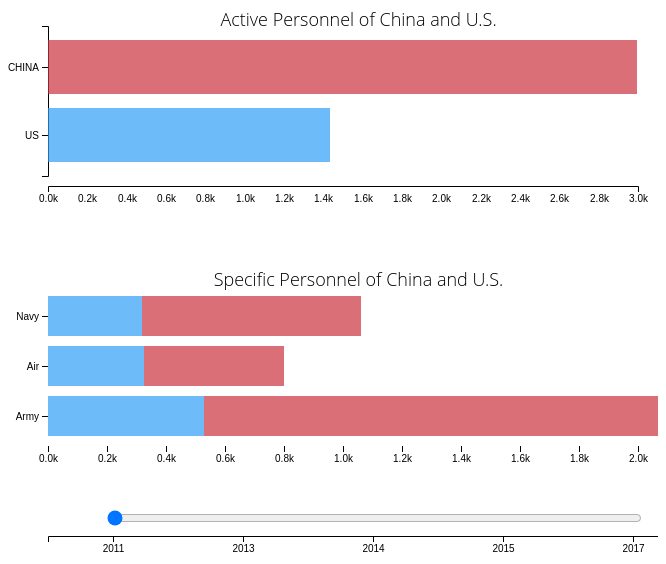
D3 v4 page, settled after 480 driven frames (8 s of simulated time); the page loaded 2 data file(s).



var svg = d3.select("svg"),
    margin = {top:60, right: 20, bottom: 60, left: 40},
    width = 650 - margin.left - margin.right,
    height = 250 - margin.top - margin.bottom;

//define scales
var x = d3.scaleLinear().rangeRound([0, width]),
    y = d3.scaleBand().rangeRound([150, 0]).padding(0.2),
    z = d3.scaleOrdinal()
    .range(["#319ef7","#CC333F"]);
    
var stack = d3.stack();
    
var chart1 = d3.select("svg")
.append("g")
.attr("class","chart1")
.attr("transform", "translate(" + margin.left + "," + margin.top + ")");

var tooltip = d3.select("body").append("div")
    .attr("class", "tooltip")
    .style("opacity", 0);
    
var tooltip2 = d3.select("body").append("div")
    .attr("class", "tooltip2")
    .style("opacity", 0);
    
var on_count_change;
var on_kind_change;
    

	//load data
d3.csv("totalPersonnel.csv",function (error, data) {
		if(error) throw error;
        var data_nest = d3.nest()
                      .key(function(d){
                          return d.Slider
                      })
                      .entries(data);

    data = data_nest.filter(function(d){ return d.key == 0})[0].values;
    
    var cat = ["number"];

	//define domains based on data
	x.domain([0, 3000]);
	y.domain(data.map(function(d) { return d.country; }));
    z.domain(data.map(function(d) { return d.country; })); 
        
  

    chart1.append("g")
      .attr("class", "axis--x")
	  .attr("transform", "translate(0,"+height+")")				// New line
      .call(d3.axisBottom(x).ticks(null, "s"))					//  .call(d3.axisLeft(y).ticks(null, "s"))
    .append("text")
      .attr("y", 2)												//     .attr("y", 2)
      .attr("x", x(x.ticks().pop()) + 0.5)						//     .attr("y", y(y.ticks().pop()) + 0.5)
      .attr("dy", "0.32em")										//     .attr("dy", "0.32em")
      .attr("fill", "#000")
      .attr("font-weight", "bold")
      .attr("text-anchor", "start")
	  .attr("transform", "translate("+ (-width) +",-10)"); // Newline
        
    chart1.append("g")
      .attr("class", "axis--y")
      .attr("transform", "translate(0,0)") 						//  .attr("transform", "translate(0," + height + ")")
      .call(d3.axisLeft(y));									//   .call(d3.axisBottom(x)

       
	//append rects to svg based on data
	chart1.selectAll(".bar")
		.data(stack.keys(cat)(data))
      .enter().append("g")
		.attr("class", "bar")
        .selectAll("rect")
        .data(function(d) { return d; })
        .enter().append("rect")
		.attr("y", function(d) { return y(d.data.country); })
        .attr("x", function(d) { return x(d[0]); })
        .attr("width", function(d) { return x(d[1]) - x(d[0]);})
        .attr("height", y.bandwidth())
    .attr("fill", function(d) {return z(d.data.country); })
        .attr("fill-opacity",0.7)
      .on("mouseover", function(d) {
          tooltip.transition()
               .duration(200)
               .style("opacity", .9);
          tooltip.html(d.data.country + ":" + "<br/>" +d.data.number + "K")
               .style("left", (d3.event.pageX + 5) + "px")
               .style("top", (d3.event.pageY - 28) + "px");
      })
      .on("mouseout", function(d) {
          tooltip.transition()
               .duration(500)
               .style("opacity", 0);
      });
        
        
    on_count_change = function changing(this_){
        var value = this_.value;
            
        chart1.selectAll(".bar")
		.data(stack.keys(cat)(data_nest.filter(function(d){return +d.key == value})[0].values))
		.selectAll("rect")
        .data(function(d){return d;})
        .transition()
        .duration(500)
		.attr("width", function(d) { return x(d[1]) - x(d[0]); })
        .attr("y", function(d) { return y(d.data.country); })
        .attr("x", function(d) { return x(d[0]); });
            
        };
    
    });
        


	//define chart title to svg
var title = chart1.append("g")
		.attr("class", "title");
	title.append("text")
		.attr("x", (width/1.9))
			 .attr("y", 0)
			.attr("text-anchor", "middle")
			.style("font-size", "18px")
			.text("Active Personnel of China and U.S.");

var margin = {top: 20, right: 20, bottom: 20, left: 40},
    width = 650 - margin.left - margin.right,
    height = 200 - margin.top - margin.bottom;
    
var chart2 = d3.select("svg").append("g").attr("class","chart2")
.attr("transform", "translate(" + margin.left + "," + (margin.top+300) + ")");

var y2 = d3.scaleBand()			// x = d3.scaleBand()	
    .rangeRound([0, height])	// .rangeRound([0, width])
    .padding(0.2);

var x2 = d3.scaleLinear()		// y = d3.scaleLinear()
    .rangeRound([0, width]);	// .rangeRound([height, 0]);

var z2 = d3.scaleOrdinal()
    .range(["#319ef7","#CC333F"]);

  var stack = d3.stack();

  d3.csv("detailedPersonnel17.csv", function(error, data) {
    if (error) throw error;

    var data_nest = d3.nest()
                      .key(function(d){
                          return d.Slider
                      })
                      .entries(data);

    data = data_nest.filter(function(d){ return d.key == 0})[0].values;
    
    var cat = ["US","China"];

    y2.domain(data.map(function(d) { return d.kind; }));
    x2.domain([0, 2000]).nice();
    z2.domain(cat); 

    chart2.selectAll(".serie")
      .data(stack.keys(cat)(data))
      .enter().append("g")
        .attr("class", "serie")
        .attr("fill", function(d) {return z2(d.key); })
      .selectAll("rect")
      .data(function(d) { return d; })
      .enter().append("rect")
        .attr("y", function(d) { return y2(d.data.kind); })
        .attr("x", function(d) { return x2(d[0]); })
        .attr("width", function(d) { return x2(d[1]) - x2(d[0]); })
        .attr("height", y2.bandwidth())
        .attr("fill-opacity",0.7)
      
      .on("mouseover", function(d) {
          tooltip2.transition()
               .duration(200)
               .style("opacity", .9);
          tooltip2.html(d.data.kind + "<br/>" + "US:" + d.data.US + " K" + "<br/>" + "China:" +d.data.China + " K" )
               .style("left", (d3.event.pageX + 5) + "px")
               .style("top", (d3.event.pageY - 28) + "px");
      })
      .on("mouseout", function(d) {
          tooltip2.transition()
               .duration(500)
               .style("opacity", 0);
    });

 chart2.append("g")
      .attr("class", "axis")
      .attr("transform", "translate(0,0)") 						//  .attr("transform", "translate(0," + height + ")")
      .call(d3.axisLeft(y2));									//   .call(d3.axisBottom(x));

  chart2.append("g")
      .attr("class", "axis")
	  .attr("transform", "translate(0,"+height+")")				// New line
      .call(d3.axisBottom(x2).ticks(null, "s"))					//  .call(d3.axisLeft(y).ticks(null, "s"))
    .append("text")
      .attr("y", 2)												//     .attr("y", 2)
      .attr("x", x(x.ticks().pop()) + 0.5) 						//     .attr("y", y(y.ticks().pop()) + 0.5)
      .attr("dy", "0.32em")										//     .attr("dy", "0.32em")
      .attr("fill", "#000")
      .attr("font-weight", "bold")
      .attr("text-anchor", "start")
	  .attr("transform", "translate("+ (-width) +",-10)");   	// Newline
    

    d3.select("input")
        .on("change", function () {on_count_change(this); on_kind_change(this);})
        .on("input", function () {on_count_change(this); on_kind_change(this);});

    on_kind_change = function changed(this_) {
      var value = this_.value;

      chart2.selectAll(".serie")
        .data(stack.keys(cat)(data_nest.filter(function(d){return +d.key == value})[0].values))
        .selectAll("rect")
        .data(function(d) { return d; })
        .transition()
        .duration(500) 
        .delay(function(d,i){return i*100})     
        .attr("width", function(d) { return x2(d[1]) - x2(d[0]);})
        .attr("y", function(d) { return y2(d.data.kind); })
        .attr("x", function(d) { return x2(d[0]); })
  }
    
    var title = chart2.append("g")
		.attr("class", "title");
	title.append("text")
		.attr("x", (width/1.9))
			 .attr("y", 0)
			.attr("text-anchor", "middle")
			.style("font-size", "18px")
			.text("Specific Personnel of China and U.S.");
    
  });
    
    
   var name_of_year = ["2011","2013","2014","2015","2017"]
    var t_x = d3.scaleBand().rangeRound([0, 650]);
    
    t_x.domain(name_of_year); 
    
    var timeline = d3.select("svg")
    .attr("class","timeline");
    
    var x_axis = d3.axisBottom()
                   .scale(t_x);
    
    timeline.append("g")
       .call(x_axis)
    .attr("transform", "translate(" + margin.left + "," + (margin.top+550) + ")");
    
    

   /*var name_of_year = ["2011","2013","2014","2015","2017"]
   
   var linearScale = d3.scaleLinear()
 .domain([0, 4])
 .range([0, 600]);

var timeline = d3.select('svg').append('g').attr("class","timeline").attr("transform", "translate(100,40)");
      
 d3.select(".timeline").selectAll('text')
 .data(myData)
 .enter()
 .append('text')
 .attr('x', function(d, i) {
  return linearScale(i);
 })
 .text(function(d) {
  return d;
 })
 .style('fill', "black");*/
   
   /*var linearScale = d3.scaleLinear()
	.domain([0, 4])
	.range([0, 650]);
    
   var ordinalScale = d3.scaleOrdinal()
	.domain(name_of_year)
	.range(['black']);
    
   var timeline = d3.select('svg').attr("class","timeline")
	.selectAll('text')
	.data(name_of_year)
	.enter()
	.append('text')
   .attr("transform", "translate(" + margin.left + "," + (margin.top+550) + ")")
	.attr('x', function(d, i) {
		return linearScale(i);
	})
	.text(function(d) {
		return d;
	})
	.style('fill', function(d) {
		return ordinalScale(d);
	});*/
    
    




### data: detailedPersonnel17.csv
Slider, kind, US, China
0, Navy, 320, 740
0, Air, 327, 473
0, Army, 528, 1780
25, Navy, 322, 740
25, Air, 213, 473
25, Army, 504, 1780
50, Navy, 323, 723
50, Air, 307, 468
50, Army, 487, 1652
75, Navy, 327, 691
75, Air, 317, 334
75, Army, 475, 1310
100, Navy, 309, 678
100, Air, 258, 333
100, Army, 452, 1249

### data: totalPersonnel.csv
Slider, country, number
0, US, 1433
0, CHINA, 2993
25, US, 1381
25, CHINA, 2993
50, US, 1347
50, CHINA, 2843
75, US, 1301
75, CHINA, 2335
100, US, 1374
100, CHINA, 2260